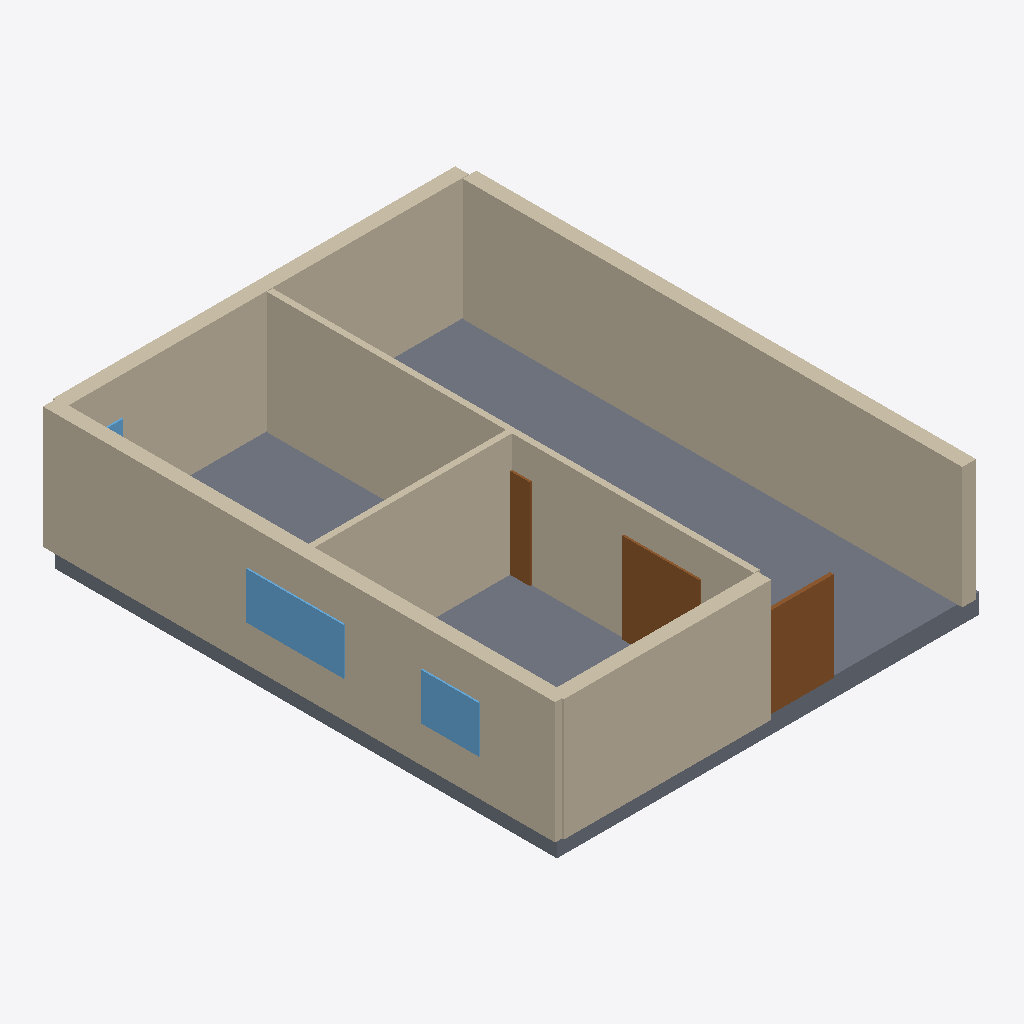
Isometric view of an IFC building model (IFC-SPF (STEP), schema IFC4, length unit millimetre), seen from the south-west, elements coloured by IFC class: 9 walls (beige), 3 doors (brown), 3 windows (light blue), 2 slabs (grey).
Extent 10.3 m × 12.3 m × 3.4 m (x, y, z). Elements (24): 10 IfcWall, 6 IfcDoor, 5 IfcSlab, 3 IfcWindow.

HEADER;
FILE_DESCRIPTION(('ViewDefinition[DesignTransferView]'),'2;1');
FILE_NAME('/dev/null','2026-11-14T07:49:08+02:00',(''),(''),'IfcOpenShell 0.9.0.post1','IfcOpenShell 0.9.0.post1','Nobody');
FILE_SCHEMA(('IFC4'));
ENDSEC;
DATA;
#1=IFCPROJECT('1pu8DdsX519uqCu6qn4wgv',$,'plan2ifc',$,$,$,$,(#10),#5);
#12=IFCSITE('0BzyCddX199wF$di8MQkLq',$,'Site',$,$,$,$,$,$,$,$,$,$,$);
#13=IFCBUILDING('1aaZWwn51BjeHmfWwqWDpz',$,'Building',$,$,$,$,$,$,$,$,$);
#14=IFCBUILDINGSTOREY('3Doq0sYMb5iO6M245KYIFP',$,'Level 0',$,$,$,$,$,$,$);
#85=IFCWALL('2wZNVKPpTCUuj0B7gDmuPM',$,'Wall',$,$,#106,#96,$,$);
#18=IFCWALL('24wG8Ay6H7nuA_EDeEnHMq',$,'Wall',$,$,#40,#29,$,$);
#41=IFCWALL('1lfC9oiejEHBCE3j1SsQbp',$,'Wall',$,$,#62,#52,$,$);
#491=IFCSLAB('1NrAdZ$i93URz51xQFRX0T',$,'Slab',$,$,#508,#498,$,$);
#437=IFCSLAB('14IhLiTmD33eUQvIXxnZke',$,'Slab',$,$,#454,#444,$,$);
#217=IFCWALL('0ke9zxPL9C1vAuctzUTH5j',$,'Wall',$,$,#238,#228,$,$);
#129=IFCWALL('30WwnivHTD4QGM_WC7eI4X',$,'Wall',$,$,#150,#140,$,$);
#107=IFCWALL('2MIxMIlbb3MANmUQiPKdx$',$,'Wall',$,$,#128,#118,$,$);
#63=IFCWALL('3cfhG7zrrBvPYQC6Yusu2l',$,'Wall',$,$,#84,#74,$,$);
#173=IFCWALL('2r0lkQv7D9IQAd0ptaexSk',$,'Wall',$,$,#194,#184,$,$);
#151=IFCWALL('3E9FIKE4D0qRKWPIRaCXKy',$,'Wall',$,$,#172,#162,$,$);
#305=IFCDOOR('15YW3VnwvEFOOYxRh_23F0',$,'Door',$,$,#326,#316,$,$,$,$,$,$);
#283=IFCDOOR('3hJX3WjizB_gmSxTFs587G',$,'Door',$,$,#304,#294,$,$,$,$,$,$);
#393=IFCWINDOW('3Dbxf$U5LBl8Jrs2csodOs',$,'Window',$,$,#414,#404,$,$,$,$,$,$);
#415=IFCWINDOW('2fe9ilrb551u6T17BEi2to',$,'Window',$,$,#436,#426,$,$,$,$,$,$);
#261=IFCDOOR('0gAUBvZTD7t8vOF$WJIo59',$,'Door',$,$,#282,#272,$,$,$,$,$,$);
#371=IFCWINDOW('0chsUYacbEoAMnCuyugYqz',$,'Window',$,$,#392,#382,$,$,$,$,$,$);
ENDSEC;
